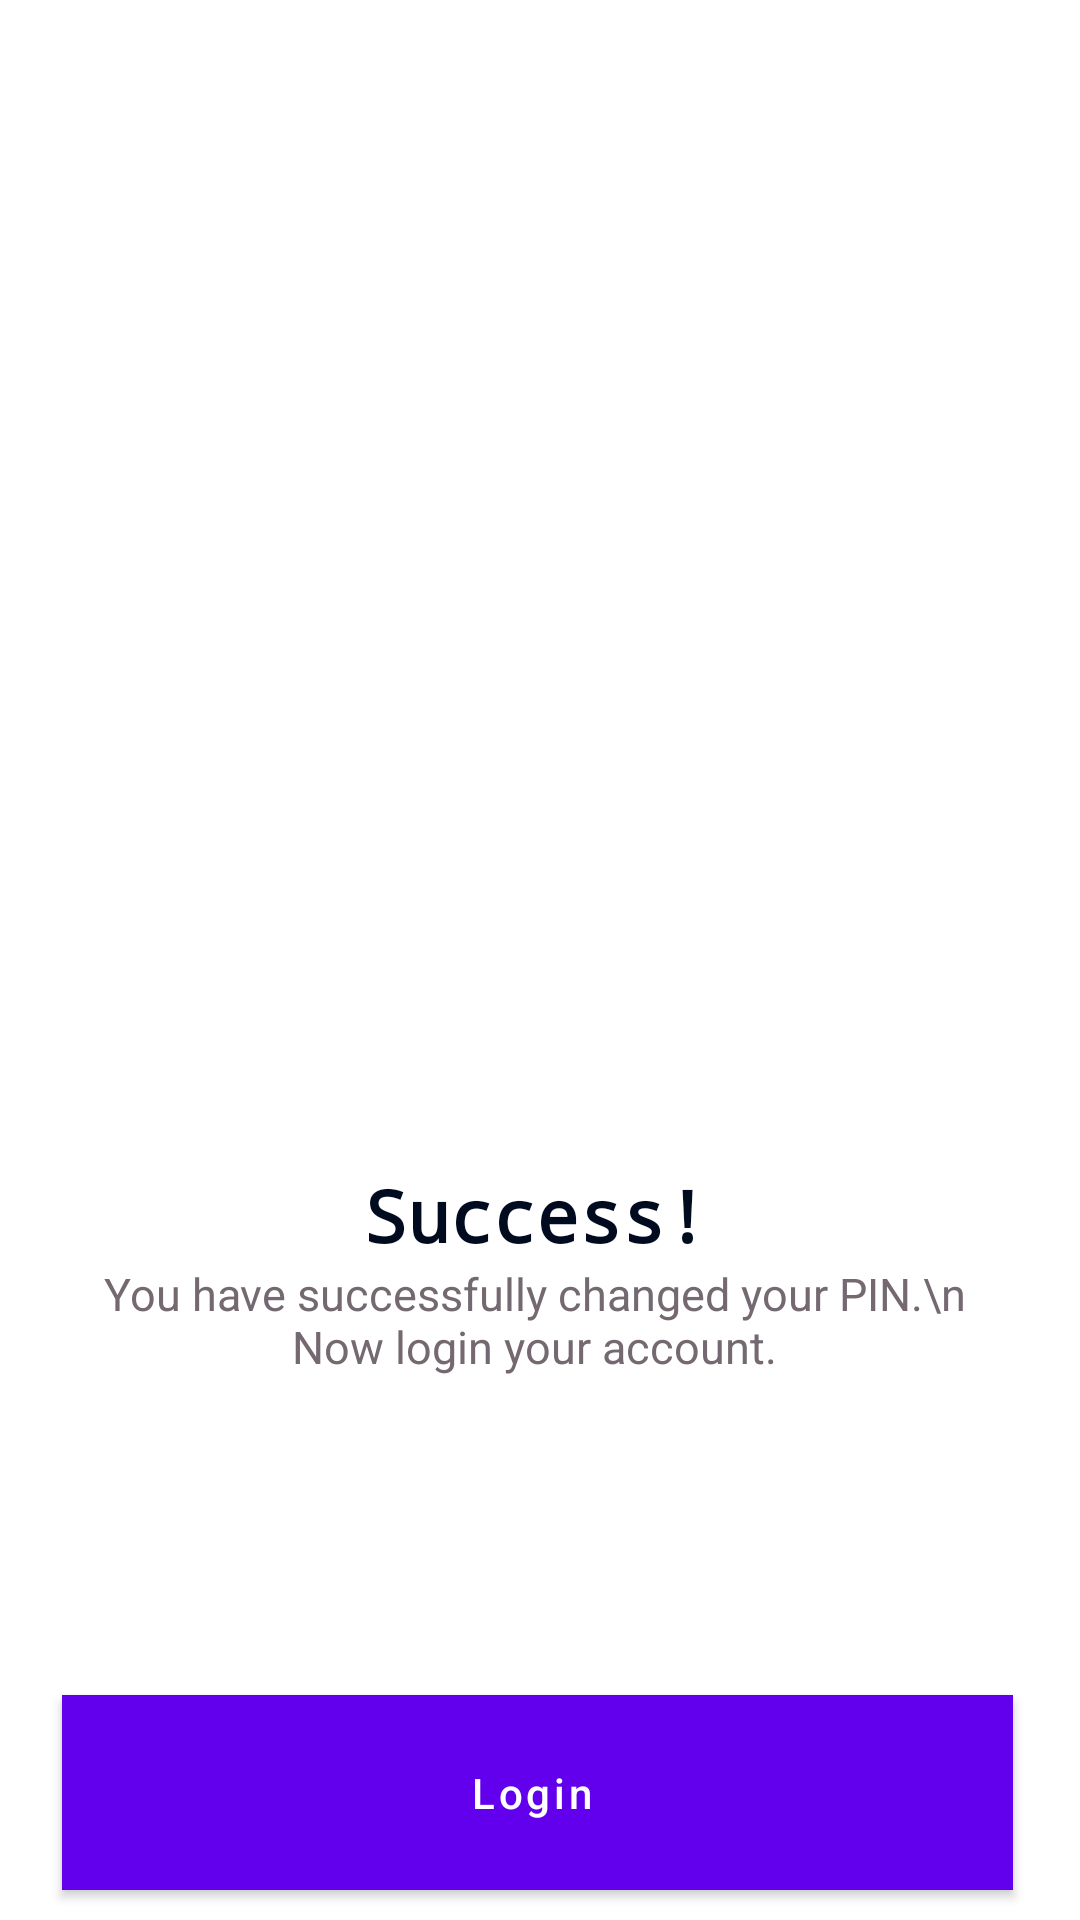

Reconstruct the res/layout file that produces this screen, plus the resources it refers to.
<!-- AndroidManifest.xml: application theme AppTheme -->
<!-- res/layout/successful_reset_pin.xml -->
<?xml version="1.0" encoding="utf-8"?>
<androidx.constraintlayout.widget.ConstraintLayout
    xmlns:android="http://schemas.android.com/apk/res/android"
    xmlns:app="http://schemas.android.com/apk/res-auto"
    xmlns:tools="http://schemas.android.com/tools"
    android:layout_width="match_parent"
    android:layout_height="match_parent">

    <ImageView
        android:id="@+id/SuccessImage"
        android:layout_width="333dp"
        android:layout_height="350dp"
        android:layout_marginTop="39dp"
        app:layout_constraintEnd_toEndOf="@+id/resetpinDesc"
        app:layout_constraintStart_toStartOf="@+id/resetpinDesc"
        app:layout_constraintTop_toTopOf="parent"
        app:srcCompat="@drawable/ic_success" />

    <TextView
        android:id="@+id/SuccessTitle"
        android:layout_width="wrap_content"
        android:layout_height="wrap_content"
        android:text="Success!"
        android:textColor="#010B1F"
        android:textSize="24sp"
        android:textStyle="bold"
        app:fontFamily="monospace"
        app:layout_constraintBottom_toTopOf="@+id/resetpinDesc"
        app:layout_constraintEnd_toEndOf="@+id/resetpinDesc"
        app:layout_constraintHorizontal_bias="0.502"
        app:layout_constraintStart_toStartOf="@+id/resetpinDesc" />

    <TextView
        android:id="@+id/resetpinDesc"
        android:layout_width="319dp"
        android:layout_height="46dp"
        android:layout_marginTop="32dp"
        android:text="You have successfully changed your PIN.\n Now login your account."
        android:textAlignment="center"
        android:textColor="#746971"
        android:textSize="15sp"
        android:fontFamily="sans-serif"
        app:layout_constraintEnd_toEndOf="@+id/loginButton"
        app:layout_constraintHorizontal_bias="1.0"
        app:layout_constraintStart_toStartOf="@+id/loginButton"
        app:layout_constraintTop_toBottomOf="@+id/SuccessImage" />

    <Button
        android:id="@+id/loginButton"
        style="@style/Widget.MaterialComponents.Button.Icon"
        android:layout_width="317dp"
        android:layout_height="65dp"
        android:layout_marginStart="46dp"
        android:layout_marginEnd="48dp"
        android:layout_marginBottom="10dp"
        android:background="#86D2E5"
        android:backgroundTint="#86D2E5"
        android:text="Login"
        android:textAllCaps="false"
        android:textColor="#FFFFFF"
        app:layout_constraintBottom_toBottomOf="parent"
        app:layout_constraintEnd_toEndOf="parent"
        app:layout_constraintStart_toStartOf="parent" />
</androidx.constraintlayout.widget.ConstraintLayout>
<!-- resources referenced by this layout -->
<resources>
  <style name="AppTheme" parent="Theme.MaterialComponents.DayNight.NoActionBar">
          
          <item name="colorPrimary">@color/colorPrimary</item>
          <item name="colorPrimaryDark">@color/colorPrimaryDark</item>
          <item name="colorAccent">@color/colorAccent</item>
      </style>
  <!-- not gathered from this repository: default colours our renderer supplied (Android Studio template values) -->
  <color name="colorPrimary">#FF6200EE</color>
  <color name="colorPrimaryDark">#FF3700B3</color>
  <color name="colorAccent">#FF03DAC5</color>
</resources>
